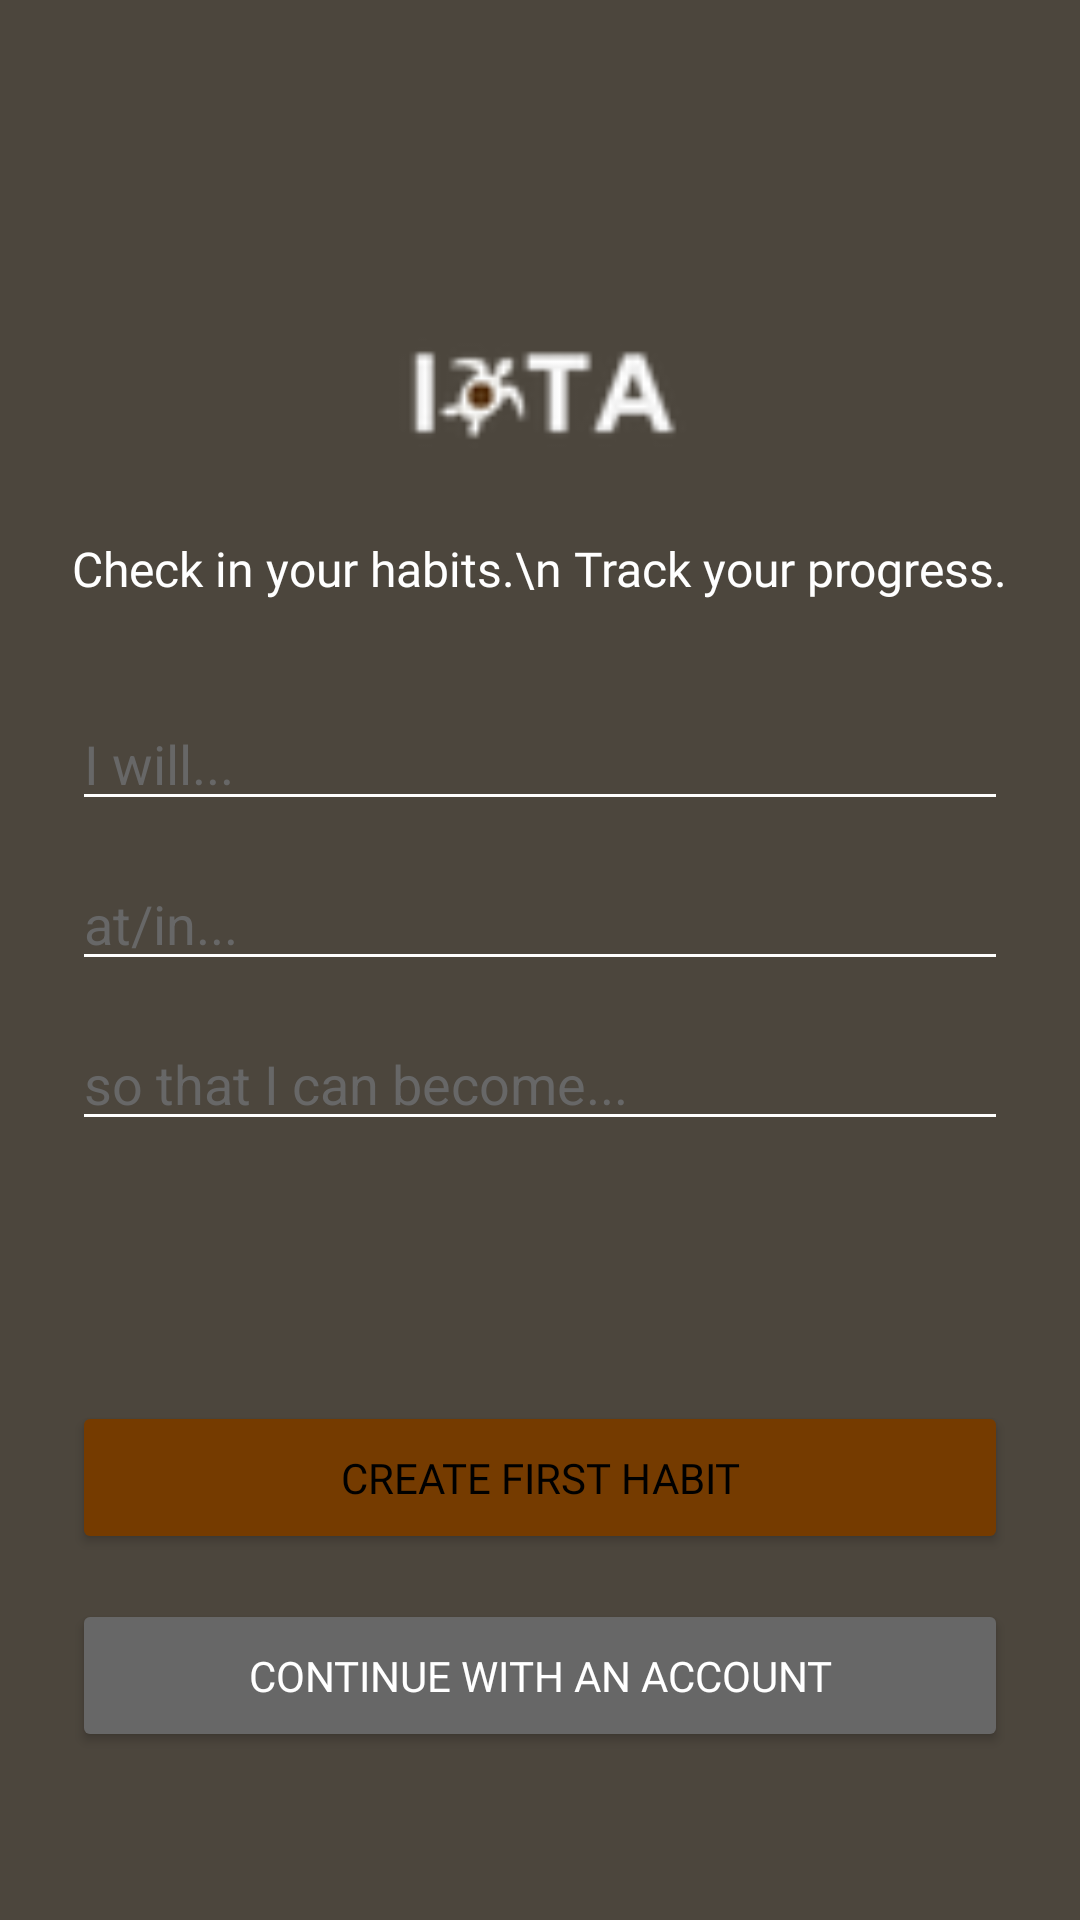

Android layout source for this screen:
<!-- AndroidManifest.xml: application theme Theme.Iota -->
<!-- res/layout/fragment_create_first_habit.xml -->
<?xml version="1.0" encoding="utf-8"?>
<LinearLayout xmlns:android="http://schemas.android.com/apk/res/android"
    xmlns:app="http://schemas.android.com/apk/res-auto"
    xmlns:tools="http://schemas.android.com/tools"
    android:layout_width="match_parent"
    android:layout_height="match_parent"
    android:orientation="vertical"
    android:background="@color/brown1"
    android:padding="24dp"
    tools:context=".fragments.CreateFirstHabitFragment">

    <LinearLayout
        android:layout_width="match_parent"
        android:layout_height="0dp"
        android:layout_weight="1"
        android:orientation="vertical"
        android:gravity="center">

        <ImageView
            android:layout_width="168dp"
            android:layout_height="wrap_content"
            android:layout_margin="1dp"
            android:scaleType="centerCrop"
            android:src="@drawable/logo_white" />

        <TextView
            android:layout_width="wrap_content"
            android:layout_height="wrap_content"
            android:text="Check in your habits.\n Track your progress."
            android:textSize="16sp"
            android:textColor="@color/white"
            android:textAlignment="center"
            android:fontFamily="@font/lusitana"
            android:layout_marginBottom="32dp" />

        <EditText
            android:id="@+id/etHabitName"
            android:layout_width="match_parent"
            android:layout_height="wrap_content"
            android:hint="I will..."
            android:textColor="@color/white"
            android:textColorHint="@color/gray"
            android:backgroundTint="@color/white"
            android:layout_marginBottom="12dp" />

        <EditText
            android:id="@+id/etLocation"
            android:layout_width="match_parent"
            android:layout_height="wrap_content"
            android:hint="at/in..."
            android:textColor="@color/white"
            android:textColorHint="@color/gray"
            android:backgroundTint="@color/white"
            android:layout_marginBottom="12dp" />

        <EditText
            android:id="@+id/etIdentity"
            android:layout_width="match_parent"
            android:layout_height="wrap_content"
            android:hint="so that I can become..."
            android:textColor="@color/white"
            android:textColorHint="@color/gray"
            android:backgroundTint="@color/white"
            android:layout_marginBottom="24dp" />

    </LinearLayout>

    <LinearLayout
        android:layout_width="match_parent"
        android:layout_height="wrap_content"
        android:orientation="vertical"
        android:layout_marginBottom="32dp">

        <Button
            android:id="@+id/btnCreateFirstHabit"
            android:layout_width="match_parent"
            android:layout_height="wrap_content"
            android:text="Create first habit"
            android:backgroundTint="#753B00"
            android:textColor="@color/black"
            android:padding="16dp"
            android:fontFamily="@font/inter_bold" />

        <Button
            android:id="@+id/btnContinueWithAccount"
            android:layout_width="match_parent"
            android:layout_height="wrap_content"
            android:layout_marginTop="15dp"
            android:text="Continue with an account"
            android:backgroundTint="@color/gray"
            android:textColor="@color/white"
            android:padding="16dp"
            android:fontFamily="@font/inter_bold" />

    </LinearLayout>

</LinearLayout>
<!-- resources referenced by this layout -->
<resources>
  <color name="black">#FF000000</color>
  <color name="brown1">#4c463d</color>
  <color name="gray">#676767</color>
  <color name="white">#FFFFFFFF</color>
  <!-- drawable logo_white: png bitmap (drawable, 3165 bytes) -->
  <style name="Theme.Iota" parent="Base.Theme.Iota" />
  <style name="Base.Theme.Iota" parent="Theme.Material3.DayNight.NoActionBar">
          
          
      </style>
</resources>
